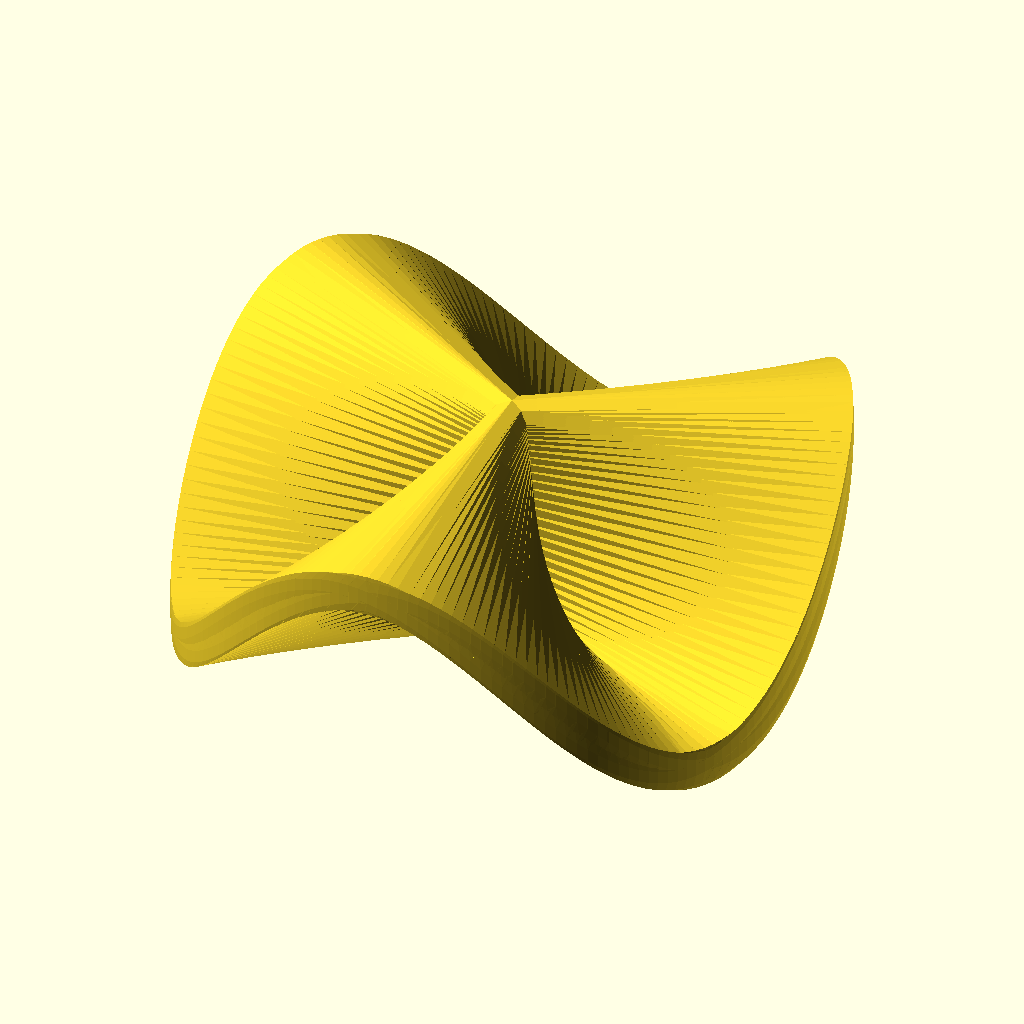
Cell 1 — every parameter at its default value.
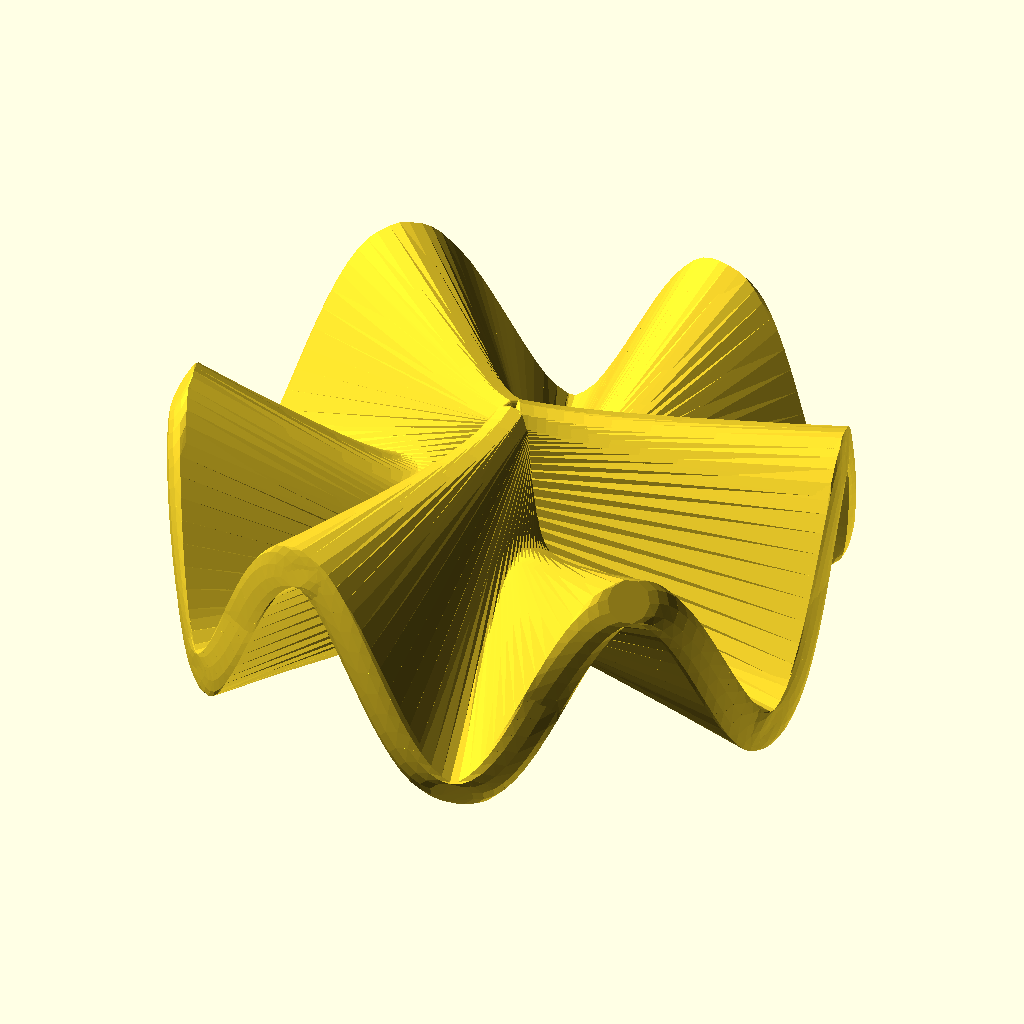
Cell 2 — Outer_N set to 6, the other parameters unchanged.
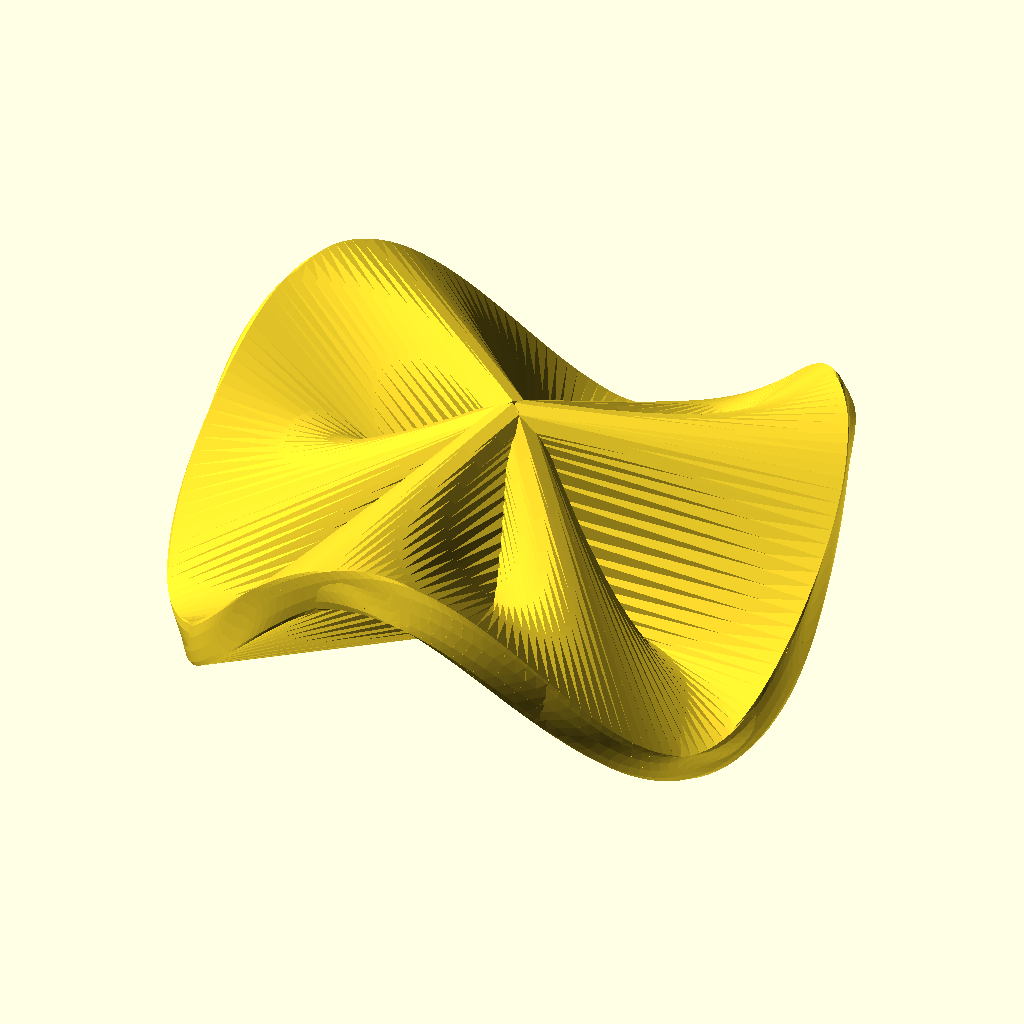
Cell 3: Inner_N = 6 (everything else at default).
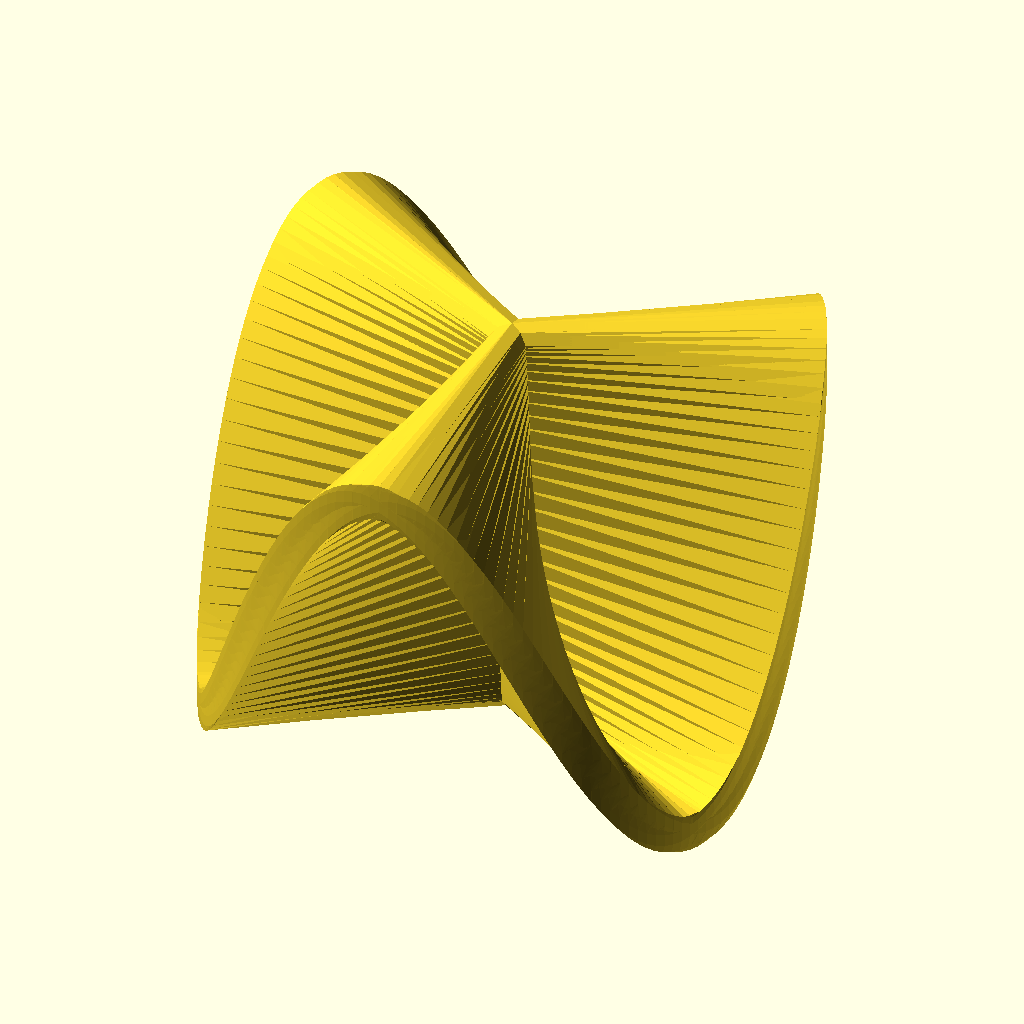
Cell 4: Height = 20 (everything else at default).
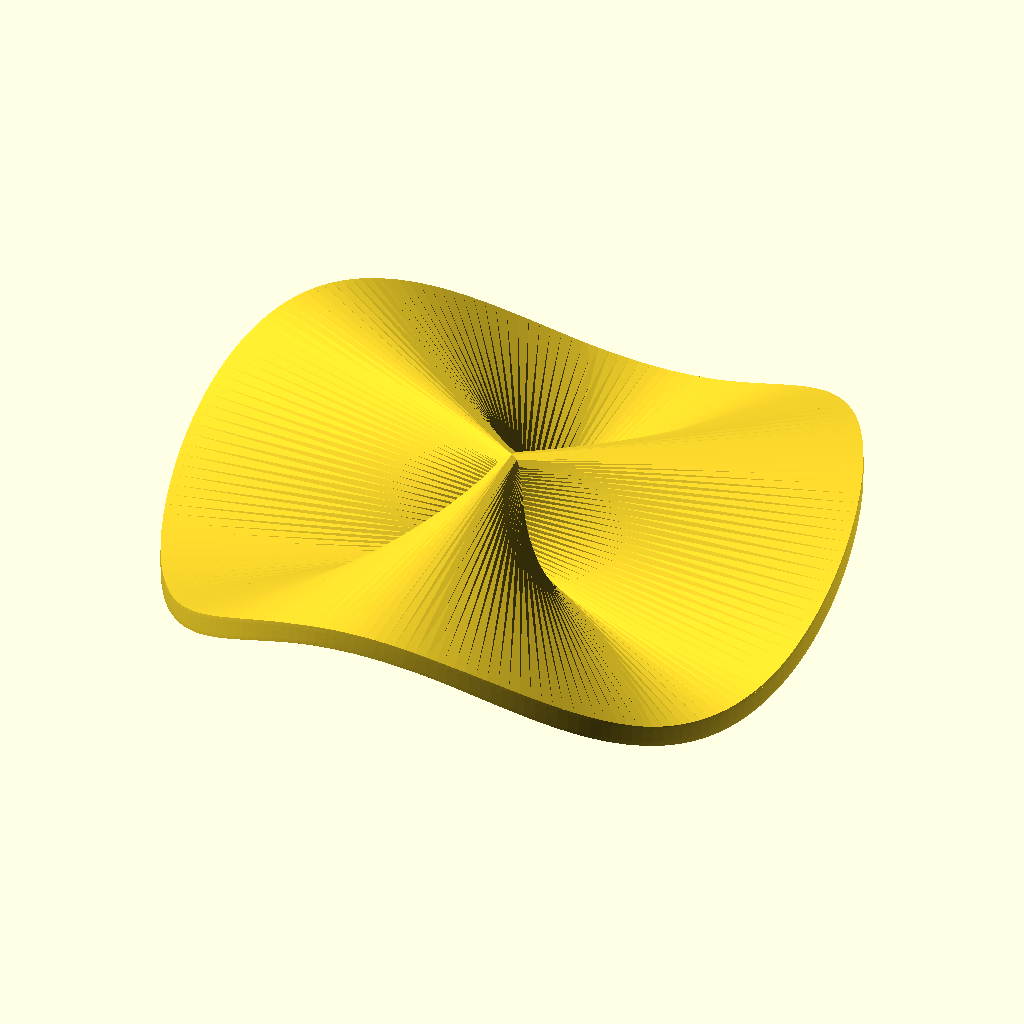
Cell 5: Outer_Radius = 60 (everything else at default).
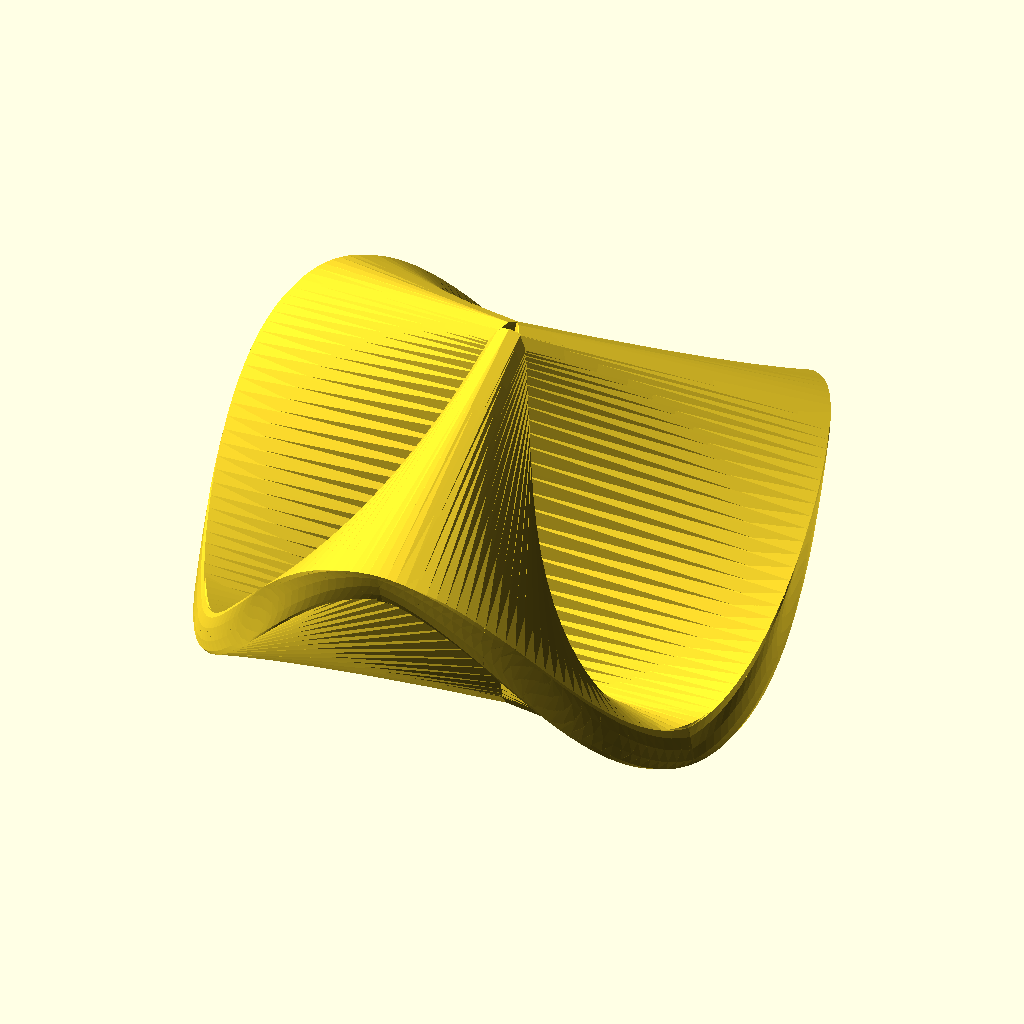
Cell 6: Inner_Ratio = 2 (everything else at default).
The same orthographic view direction (rotation 55°, 0°, 25°; colour scheme Cornfield) for every cell, with the view re-fitted per cell, so scale and position can differ between cells.
The OpenSCAD source (scadFiles/741076/1198055.scad):
/*



    Conoids as a ruled surface





*/



Outer_N=3; 

Inner_N=3;  

Height=10;

Outer_Radius=30;

Inner_Radius=0;   // classic coniod has Inner_radius of 0 

Inner_Ratio=1;   // scales the inner axis

Thickness=2;

// render quality 

Steps=200;  // around object

Sides=10;   // slice





function norm(v) =

    pow(v.x*v.x + v.y*v.y + v.z*v.z,0.5);



module orient_to(origin, normal) {   

      translate(origin)

      rotate([0, 0, atan2(normal.y, normal.x)]) 

      rotate([0, atan2(sqrt(pow(normal.x, 2)+pow(normal.y, 2)),normal.z), 0])

      children();

}



module slice(x,thickness) {

    pa = f(x);

    pb = g(x);

    length = norm(pb-pa);

    orient_to(pa,pb-pa)

        cylinder(r=thickness,h=length);   

};



module ruled_surface(limit,step,thickness=1) {

 for (x=[0:step:limit])

  hull() {

      slice(x,thickness);

      slice(x+step,thickness);

  }

};





function plucker(theta) =sin(theta);  

function wallis(theta,a=1,b=1,c=5) = c * sqrt(a*a-b*b*pow(cos(theta),2));

function helicoid(theta,s) = s * theta;



function conoid(theta) = plucker(theta);



function fa(theta) = [Outer_Radius * cos(theta),

                 Outer_Radius * sin(theta), 

                 Height * conoid(Outer_N*theta)];

function f(x) = fa(x*360);



function ga(theta) = [Inner_Radius*cos(theta),

                 Inner_Radius*sin(theta),

                 Inner_Ratio*Height * conoid(Inner_N*theta)];

function g(x) = ga(x*360);



$fn= Sides;

ruled_surface(1,1/Steps,Thickness);
Customizer parameters (derived from the source; name, type, default, range or options):
Outer_N: number, default 3
Inner_N: number, default 3
Height: number, default 10
Outer_Radius: number, default 30
Inner_Radius: number, default 0
Inner_Ratio: number, default 1
Thickness: number, default 2
Steps: number, default 200
Sides: number, default 10
